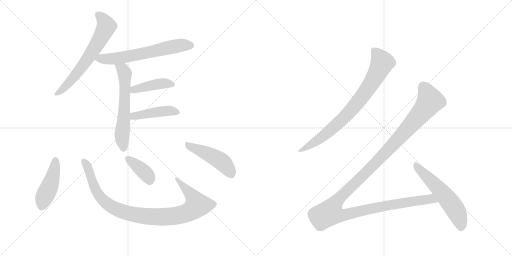
t = 0.00 s
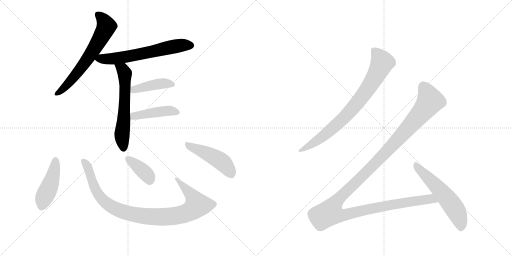
t = 1.99 s
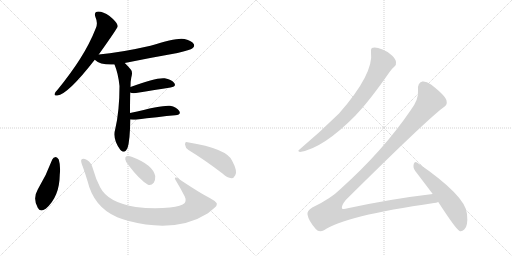
t = 3.98 s
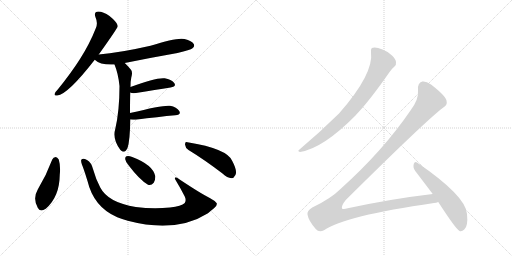
t = 5.97 s
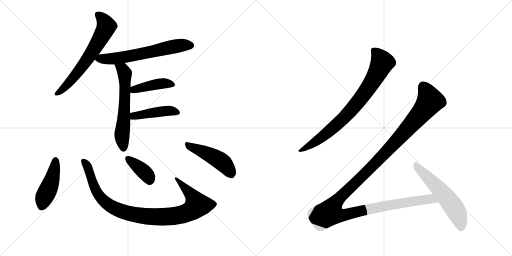
t = 7.96 s
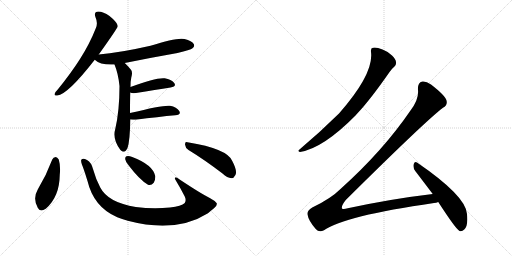
t = 9.95 s

The animated SVG that drew these frames (rendered in a browser with its animation timeline set to each time). Animation: 12 CSS @keyframes rules; one cycle of 9.95 s.

<svg version="1.1" viewBox="0 0 2048 1024" xmlns="http://www.w3.org/2000/svg">
  <g stroke="lightgray" stroke-dasharray="1,1" stroke-width="1" transform="scale(4, 4)">
    <line x1="0" y1="0" x2="256" y2="256"></line>
    <line x1="256" y1="0" x2="0" y2="256"></line>
    <line x1="128" y1="0" x2="128" y2="256"></line>
    <line x1="0" y1="128" x2="256" y2="128"></line>
    <line x1="256" y1="0" x2="512" y2="256"></line>
    <line x1="512" y1="0" x2="256" y2="256"></line>
    <line x1="384" y1="0" x2="384" y2="256"></line>
    <line x1="256" y1="128" x2="512" y2="128"></line>
  </g>
<g transform="scale(1, -1) translate(0, -850)">
   <style type="text/css">
    @keyframes keyframes0 {
      from {
       stroke: black;
       stroke-dashoffset: 651;
       stroke-width: 128;
       }
       68% {
       animation-timing-function: step-end;
       stroke: black;
       stroke-dashoffset: 0;
       stroke-width: 128;
       }
       to {
       stroke: black;
       stroke-width: 1024;
       }
       }
       #make-me-a-hanzi-animation-0 {
         animation: keyframes0 0.779785s both;
         animation-delay: 0.000000s;
         animation-timing-function: linear;
       }
    @keyframes keyframes1 {
      from {
       stroke: black;
       stroke-dashoffset: 638;
       stroke-width: 128;
       }
       67% {
       animation-timing-function: step-end;
       stroke: black;
       stroke-dashoffset: 0;
       stroke-width: 128;
       }
       to {
       stroke: black;
       stroke-width: 1024;
       }
       }
       #make-me-a-hanzi-animation-1 {
         animation: keyframes1 0.769206s both;
         animation-delay: 0.779785s;
         animation-timing-function: linear;
       }
    @keyframes keyframes2 {
      from {
       stroke: black;
       stroke-dashoffset: 602;
       stroke-width: 128;
       }
       66% {
       animation-timing-function: step-end;
       stroke: black;
       stroke-dashoffset: 0;
       stroke-width: 128;
       }
       to {
       stroke: black;
       stroke-width: 1024;
       }
       }
       #make-me-a-hanzi-animation-2 {
         animation: keyframes2 0.739909s both;
         animation-delay: 1.548991s;
         animation-timing-function: linear;
       }
    @keyframes keyframes3 {
      from {
       stroke: black;
       stroke-dashoffset: 421;
       stroke-width: 128;
       }
       58% {
       animation-timing-function: step-end;
       stroke: black;
       stroke-dashoffset: 0;
       stroke-width: 128;
       }
       to {
       stroke: black;
       stroke-width: 1024;
       }
       }
       #make-me-a-hanzi-animation-3 {
         animation: keyframes3 0.592611s both;
         animation-delay: 2.288900s;
         animation-timing-function: linear;
       }
    @keyframes keyframes4 {
      from {
       stroke: black;
       stroke-dashoffset: 440;
       stroke-width: 128;
       }
       59% {
       animation-timing-function: step-end;
       stroke: black;
       stroke-dashoffset: 0;
       stroke-width: 128;
       }
       to {
       stroke: black;
       stroke-width: 1024;
       }
       }
       #make-me-a-hanzi-animation-4 {
         animation: keyframes4 0.608073s both;
         animation-delay: 2.881510s;
         animation-timing-function: linear;
       }
    @keyframes keyframes5 {
      from {
       stroke: black;
       stroke-dashoffset: 450;
       stroke-width: 128;
       }
       59% {
       animation-timing-function: step-end;
       stroke: black;
       stroke-dashoffset: 0;
       stroke-width: 128;
       }
       to {
       stroke: black;
       stroke-width: 1024;
       }
       }
       #make-me-a-hanzi-animation-5 {
         animation: keyframes5 0.616211s both;
         animation-delay: 3.489583s;
         animation-timing-function: linear;
       }
    @keyframes keyframes6 {
      from {
       stroke: black;
       stroke-dashoffset: 972;
       stroke-width: 128;
       }
       76% {
       animation-timing-function: step-end;
       stroke: black;
       stroke-dashoffset: 0;
       stroke-width: 128;
       }
       to {
       stroke: black;
       stroke-width: 1024;
       }
       }
       #make-me-a-hanzi-animation-6 {
         animation: keyframes6 1.041016s both;
         animation-delay: 4.105794s;
         animation-timing-function: linear;
       }
    @keyframes keyframes7 {
      from {
       stroke: black;
       stroke-dashoffset: 379;
       stroke-width: 128;
       }
       55% {
       animation-timing-function: step-end;
       stroke: black;
       stroke-dashoffset: 0;
       stroke-width: 128;
       }
       to {
       stroke: black;
       stroke-width: 1024;
       }
       }
       #make-me-a-hanzi-animation-7 {
         animation: keyframes7 0.558431s both;
         animation-delay: 5.146810s;
         animation-timing-function: linear;
       }
    @keyframes keyframes8 {
      from {
       stroke: black;
       stroke-dashoffset: 468;
       stroke-width: 128;
       }
       60% {
       animation-timing-function: step-end;
       stroke: black;
       stroke-dashoffset: 0;
       stroke-width: 128;
       }
       to {
       stroke: black;
       stroke-width: 1024;
       }
       }
       #make-me-a-hanzi-animation-8 {
         animation: keyframes8 0.630859s both;
         animation-delay: 5.705241s;
         animation-timing-function: linear;
       }
    @keyframes keyframes9 {
      from {
       stroke: black;
       stroke-dashoffset: 800;
       stroke-width: 128;
       }
       72% {
       animation-timing-function: step-end;
       stroke: black;
       stroke-dashoffset: 0;
       stroke-width: 128;
       }
       to {
       stroke: black;
       stroke-width: 1024;
       }
       }
       #make-me-a-hanzi-animation-9 {
         animation: keyframes9 0.901042s both;
         animation-delay: 6.336100s;
         animation-timing-function: linear;
       }
    @keyframes keyframes10 {
      from {
       stroke: black;
       stroke-dashoffset: 1359;
       stroke-width: 128;
       }
       82% {
       animation-timing-function: step-end;
       stroke: black;
       stroke-dashoffset: 0;
       stroke-width: 128;
       }
       to {
       stroke: black;
       stroke-width: 1024;
       }
       }
       #make-me-a-hanzi-animation-10 {
         animation: keyframes10 1.355957s both;
         animation-delay: 7.237142s;
         animation-timing-function: linear;
       }
    @keyframes keyframes11 {
      from {
       stroke: black;
       stroke-dashoffset: 569;
       stroke-width: 128;
       }
       65% {
       animation-timing-function: step-end;
       stroke: black;
       stroke-dashoffset: 0;
       stroke-width: 128;
       }
       to {
       stroke: black;
       stroke-width: 1024;
       }
       }
       #make-me-a-hanzi-animation-11 {
         animation: keyframes11 0.713053s both;
         animation-delay: 8.593099s;
         animation-timing-function: linear;
       }
</style>
<path d="M 395 632 Q 470 737 471 745 Q 470 748 470 750 Q 466 763 438 786 Q 413 804 393 804 Q 374 803 382 781 Q 392 759 384 739 Q 359 675 320 614 Q 283 556 231 492 Q 221 482 219 476 Q 215 466 229 468 Q 271 472 379 611 L 395 632 Z" fill="lightgray"></path> 
<path d="M 499 598 Q 602 619 710 638 Q 762 650 770 657 Q 780 664 775 674 Q 768 686 738 694 Q 708 701 602 667 Q 479 639 395 632 C 365 629 356 628 379 611 Q 401 589 458 592 L 499 598 Z" fill="lightgray"></path> 
<path d="M 520 398 Q 520 447 521 480 L 522 502 Q 522 527 525 539 Q 532 563 523 572 Q 510 588 499 598 C 478 619 447 620 458 592 Q 473 556 478 506 Q 478 406 461 334 Q 449 294 481 251 Q 482 250 484 248 Q 500 235 510 258 Q 520 286 521 372 L 520 398 Z" fill="lightgray"></path> 
<path d="M 521 480 Q 528 476 544 478 Q 623 491 682 500 Q 707 504 697 518 Q 685 533 659 537 Q 625 541 522 502 C 494 491 493 490 521 480 Z" fill="lightgray"></path> 
<path d="M 521 372 Q 531 371 543 371 Q 634 383 701 389 Q 726 392 717 406 Q 707 422 680 427 Q 655 431 520 398 C 491 391 491 374 521 372 Z" fill="lightgray"></path> 
<path d="M 209 212 Q 185 148 151 92 Q 130 56 151 19 Q 160 0 183 15 Q 238 63 239 150 Q 243 186 235 212 Q 229 222 223 222 Q 213 221 209 212 Z" fill="lightgray"></path> 
<path d="M 867 37 Q 860 47 839 58 Q 806 74 714 135 Q 707 142 701 140 Q 698 139 701 132 Q 720 101 739 64 Q 746 49 739 38 Q 726 25 680 20 Q 613 13 543 22 Q 432 40 401 100 Q 383 134 372 174 Q 366 199 348 210 Q 332 219 326 212 Q 322 208 328 191 Q 335 175 350 126 Q 375 21 469 -19 Q 487 -25 511 -33 Q 704 -84 832 -3 Q 842 6 856 17 Q 869 26 867 37 Z" fill="lightgray"></path> 
<path d="M 515 188 Q 558 131 592 111 Q 605 107 615 119 Q 622 131 621 146 Q 611 191 529 222 Q 514 228 506 225 Q 500 224 501 213 Q 502 203 515 188 Z" fill="lightgray"></path> 
<path d="M 754 250 Q 815 213 890 156 Q 909 138 926 137 Q 935 137 941 149 Q 951 165 929 206 Q 910 255 750 281 Q 740 285 740 272 Q 741 259 754 250 Z" fill="lightgray"></path> 
<path d="M 1484 642 Q 1496 555 1356 396 Q 1280 321 1198 252 Q 1188 246 1200 242 Q 1293 257 1423 389 Q 1426 393 1430 397 Q 1481 451 1559 563 Q 1569 578 1577 583 Q 1586 590 1584 602 Q 1583 614 1568 628 Q 1552 644 1530 652 Q 1505 662 1492 659 Q 1482 658 1484 642 Z" fill="lightgray"></path> 
<path d="M 1731 74 Q 1568 55 1391 17 Q 1373 11 1368 16 Q 1364 26 1383 50 Q 1705 369 1772 419 Q 1791 429 1786 448 Q 1782 467 1724 512 Q 1703 527 1689 524 Q 1670 520 1672 490 Q 1676 453 1642 408 Q 1533 248 1363 95 Q 1323 55 1249 20 Q 1227 7 1230 -8 Q 1234 -33 1263 -66 Q 1276 -82 1296 -71 Q 1377 -14 1736 38 Q 1745 39 1753 42 C 1782 48 1761 78 1731 74 Z" fill="lightgray"></path> 
<path d="M 1753 42 Q 1823 -66 1838 -74 Q 1848 -77 1857 -68 Q 1873 -55 1868 -6 Q 1864 66 1668 200 Q 1659 207 1655 194 Q 1651 179 1661 166 L 1731 74 L 1753 42 Z" fill="lightgray"></path> 
      <clipPath id="make-me-a-hanzi-clip-0">
      <path d="M 395 632 Q 470 737 471 745 Q 470 748 470 750 Q 466 763 438 786 Q 413 804 393 804 Q 374 803 382 781 Q 392 759 384 739 Q 359 675 320 614 Q 283 556 231 492 Q 221 482 219 476 Q 215 466 229 468 Q 271 472 379 611 L 395 632 Z" fill="lightgray"></path>
      </clipPath>
      <path clip-path="url(#make-me-a-hanzi-clip-0)" d="M 392 790 L 410 775 L 426 745 L 394 681 L 287 530 L 227 476 " fill="none" id="make-me-a-hanzi-animation-0" stroke-dasharray="523 1046" stroke-linecap="round"></path>

      <clipPath id="make-me-a-hanzi-clip-1">
      <path d="M 499 598 Q 602 619 710 638 Q 762 650 770 657 Q 780 664 775 674 Q 768 686 738 694 Q 708 701 602 667 Q 479 639 395 632 C 365 629 356 628 379 611 Q 401 589 458 592 L 499 598 Z" fill="lightgray"></path>
      </clipPath>
      <path clip-path="url(#make-me-a-hanzi-clip-1)" d="M 387 613 L 449 614 L 694 664 L 764 668 " fill="none" id="make-me-a-hanzi-animation-1" stroke-dasharray="510 1020" stroke-linecap="round"></path>

      <clipPath id="make-me-a-hanzi-clip-2">
      <path d="M 520 398 Q 520 447 521 480 L 522 502 Q 522 527 525 539 Q 532 563 523 572 Q 510 588 499 598 C 478 619 447 620 458 592 Q 473 556 478 506 Q 478 406 461 334 Q 449 294 481 251 Q 482 250 484 248 Q 500 235 510 258 Q 520 286 521 372 L 520 398 Z" fill="lightgray"></path>
      </clipPath>
      <path clip-path="url(#make-me-a-hanzi-clip-2)" d="M 466 588 L 491 572 L 499 556 L 499 436 L 488 305 L 495 259 " fill="none" id="make-me-a-hanzi-animation-2" stroke-dasharray="474 948" stroke-linecap="round"></path>

      <clipPath id="make-me-a-hanzi-clip-3">
      <path d="M 521 480 Q 528 476 544 478 Q 623 491 682 500 Q 707 504 697 518 Q 685 533 659 537 Q 625 541 522 502 C 494 491 493 490 521 480 Z" fill="lightgray"></path>
      </clipPath>
      <path clip-path="url(#make-me-a-hanzi-clip-3)" d="M 527 485 L 559 499 L 638 515 L 687 511 " fill="none" id="make-me-a-hanzi-animation-3" stroke-dasharray="293 586" stroke-linecap="round"></path>

      <clipPath id="make-me-a-hanzi-clip-4">
      <path d="M 521 372 Q 531 371 543 371 Q 634 383 701 389 Q 726 392 717 406 Q 707 422 680 427 Q 655 431 520 398 C 491 391 491 374 521 372 Z" fill="lightgray"></path>
      </clipPath>
      <path clip-path="url(#make-me-a-hanzi-clip-4)" d="M 527 379 L 558 392 L 655 406 L 683 407 L 706 400 " fill="none" id="make-me-a-hanzi-animation-4" stroke-dasharray="312 624" stroke-linecap="round"></path>

      <clipPath id="make-me-a-hanzi-clip-5">
      <path d="M 209 212 Q 185 148 151 92 Q 130 56 151 19 Q 160 0 183 15 Q 238 63 239 150 Q 243 186 235 212 Q 229 222 223 222 Q 213 221 209 212 Z" fill="lightgray"></path>
      </clipPath>
      <path clip-path="url(#make-me-a-hanzi-clip-5)" d="M 223 209 L 203 115 L 166 24 " fill="none" id="make-me-a-hanzi-animation-5" stroke-dasharray="322 644" stroke-linecap="round"></path>

      <clipPath id="make-me-a-hanzi-clip-6">
      <path d="M 867 37 Q 860 47 839 58 Q 806 74 714 135 Q 707 142 701 140 Q 698 139 701 132 Q 720 101 739 64 Q 746 49 739 38 Q 726 25 680 20 Q 613 13 543 22 Q 432 40 401 100 Q 383 134 372 174 Q 366 199 348 210 Q 332 219 326 212 Q 322 208 328 191 Q 335 175 350 126 Q 375 21 469 -19 Q 487 -25 511 -33 Q 704 -84 832 -3 Q 842 6 856 17 Q 869 26 867 37 Z" fill="lightgray"></path>
      </clipPath>
      <path clip-path="url(#make-me-a-hanzi-clip-6)" d="M 333 207 L 349 184 L 381 93 L 405 57 L 447 22 L 498 1 L 547 -10 L 612 -17 L 684 -16 L 749 -1 L 781 20 L 787 30 L 779 51 L 707 136 " fill="none" id="make-me-a-hanzi-animation-6" stroke-dasharray="844 1688" stroke-linecap="round"></path>

      <clipPath id="make-me-a-hanzi-clip-7">
      <path d="M 515 188 Q 558 131 592 111 Q 605 107 615 119 Q 622 131 621 146 Q 611 191 529 222 Q 514 228 506 225 Q 500 224 501 213 Q 502 203 515 188 Z" fill="lightgray"></path>
      </clipPath>
      <path clip-path="url(#make-me-a-hanzi-clip-7)" d="M 512 216 L 590 149 L 598 130 " fill="none" id="make-me-a-hanzi-animation-7" stroke-dasharray="251 502" stroke-linecap="round"></path>

      <clipPath id="make-me-a-hanzi-clip-8">
      <path d="M 754 250 Q 815 213 890 156 Q 909 138 926 137 Q 935 137 941 149 Q 951 165 929 206 Q 910 255 750 281 Q 740 285 740 272 Q 741 259 754 250 Z" fill="lightgray"></path>
      </clipPath>
      <path clip-path="url(#make-me-a-hanzi-clip-8)" d="M 752 269 L 881 207 L 906 184 L 924 154 " fill="none" id="make-me-a-hanzi-animation-8" stroke-dasharray="340 680" stroke-linecap="round"></path>

      <clipPath id="make-me-a-hanzi-clip-9">
      <path d="M 1484 642 Q 1496 555 1356 396 Q 1280 321 1198 252 Q 1188 246 1200 242 Q 1293 257 1423 389 Q 1426 393 1430 397 Q 1481 451 1559 563 Q 1569 578 1577 583 Q 1586 590 1584 602 Q 1583 614 1568 628 Q 1552 644 1530 652 Q 1505 662 1492 659 Q 1482 658 1484 642 Z" fill="lightgray"></path>
      </clipPath>
      <path clip-path="url(#make-me-a-hanzi-clip-9)" d="M 1495 647 L 1514 627 L 1528 597 L 1468 490 L 1397 400 L 1355 358 L 1279 295 L 1205 248 " fill="none" id="make-me-a-hanzi-animation-9" stroke-dasharray="672 1344" stroke-linecap="round"></path>

      <clipPath id="make-me-a-hanzi-clip-10">
      <path d="M 1731 74 Q 1568 55 1391 17 Q 1373 11 1368 16 Q 1364 26 1383 50 Q 1705 369 1772 419 Q 1791 429 1786 448 Q 1782 467 1724 512 Q 1703 527 1689 524 Q 1670 520 1672 490 Q 1676 453 1642 408 Q 1533 248 1363 95 Q 1323 55 1249 20 Q 1227 7 1230 -8 Q 1234 -33 1263 -66 Q 1276 -82 1296 -71 Q 1377 -14 1736 38 Q 1745 39 1753 42 C 1782 48 1761 78 1731 74 Z" fill="lightgray"></path>
      </clipPath>
      <path clip-path="url(#make-me-a-hanzi-clip-10)" d="M 1693 504 L 1718 455 L 1720 446 L 1712 433 L 1555 252 L 1343 41 L 1319 -1 L 1345 -10 L 1372 -11 L 1636 43 L 1711 54 L 1747 46 " fill="none" id="make-me-a-hanzi-animation-10" stroke-dasharray="1231 2462" stroke-linecap="round"></path>

      <clipPath id="make-me-a-hanzi-clip-11">
      <path d="M 1753 42 Q 1823 -66 1838 -74 Q 1848 -77 1857 -68 Q 1873 -55 1868 -6 Q 1864 66 1668 200 Q 1659 207 1655 194 Q 1651 179 1661 166 L 1731 74 L 1753 42 Z" fill="lightgray"></path>
      </clipPath>
      <path clip-path="url(#make-me-a-hanzi-clip-11)" d="M 1666 186 L 1802 40 L 1829 -3 L 1841 -35 L 1843 -63 " fill="none" id="make-me-a-hanzi-animation-11" stroke-dasharray="441 882" stroke-linecap="round"></path>

</g>
</svg>
